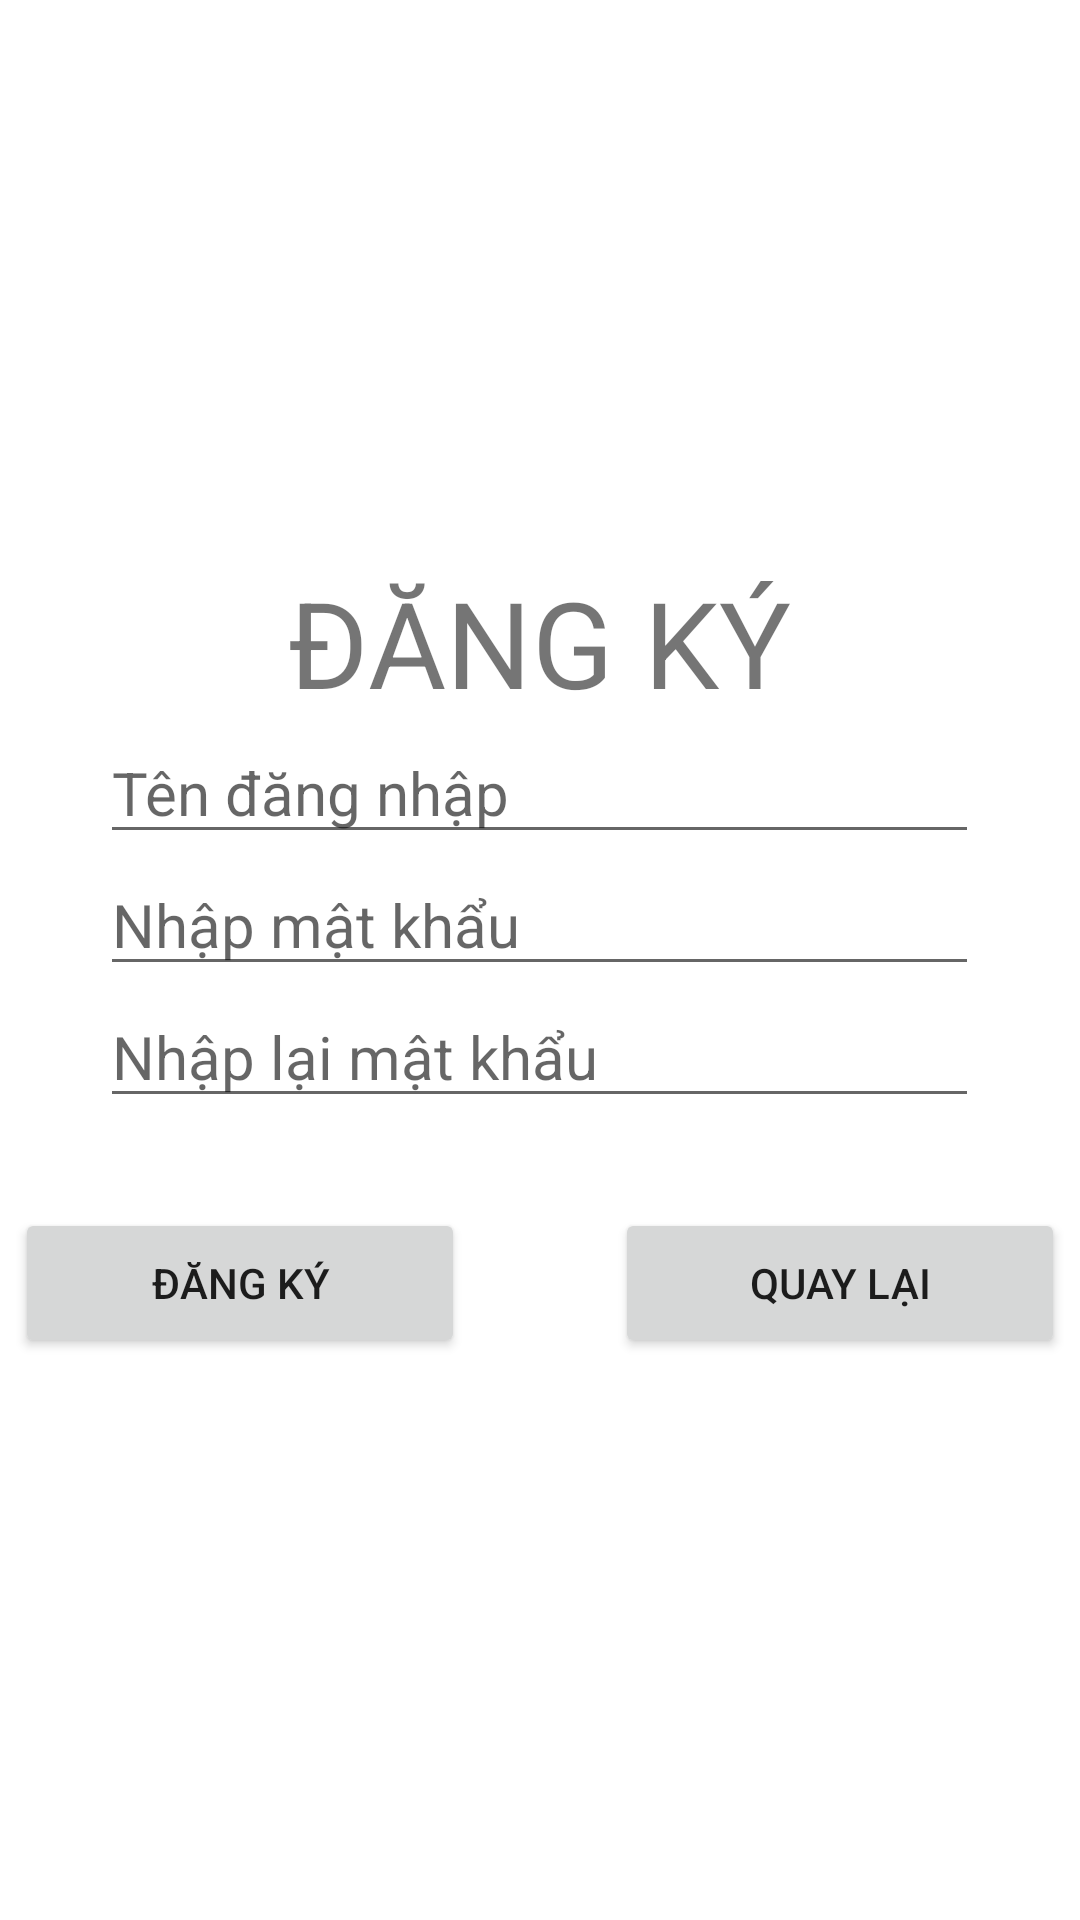

Reconstruct the res/layout file that produces this screen, plus the resources it refers to.
<!-- AndroidManifest.xml: application theme Theme.BanGiay2 -->
<!-- res/layout/activity_dang_ky.xml -->
<?xml version="1.0" encoding="utf-8"?>
<RelativeLayout xmlns:android="http://schemas.android.com/apk/res/android"
    xmlns:app="http://schemas.android.com/apk/res-auto"
    xmlns:tools="http://schemas.android.com/tools"
    android:layout_width="match_parent"
    android:layout_height="match_parent"
    tools:context=".DangKy">


    <LinearLayout
        android:layout_width="match_parent"
        android:layout_height="wrap_content"
        android:layout_centerInParent="true"
        android:gravity="center"
        android:orientation="vertical"
        tools:ignore="MissingConstraints">


        <TextView
            android:id="@+id/textView"
            android:layout_width="wrap_content"
            android:layout_height="wrap_content"
            android:text="Đăng Ký"
            android:textAllCaps="true"
            android:textSize="40dp"
            tools:layout_editor_absoluteX="92dp"
            tools:layout_editor_absoluteY="113dp" />

        <EditText
            android:id="@+id/editTextTenDK"
            android:layout_width="293dp"
            android:layout_height="wrap_content"
            android:ems="10"
            android:hint="Tên đăng nhập"
            android:inputType="textPersonName"
            android:textSize="20dp"
            />

        <EditText
            android:id="@+id/editTextMatKhauDK"
            android:layout_width="293dp"
            android:layout_height="wrap_content"
            android:ems="10"
            android:hint="Nhập mật khẩu"
            android:textSize="20dp"
            android:inputType="textPassword" />

        <EditText
            android:id="@+id/editTextNhapLaiMatKhauDk"
            android:layout_width="293dp"
            android:layout_height="wrap_content"
            android:ems="10"
            android:hint="Nhập lại mật khẩu"
            android:textSize="20dp"
            android:inputType="textPassword" />

        <RelativeLayout
            android:layout_width="match_parent"
            android:layout_height="match_parent"
            android:layout_marginTop="30dp"
            android:gravity="center"
            >

            <Button
                android:id="@+id/btnDangKyTK"
                android:layout_width="150dp"
                android:layout_height="50dp"
                android:text="Đăng ký"

                />

            <Button
                android:id="@+id/btnQuayLai"
                android:layout_width="150dp"
                android:layout_height="50dp"
                android:layout_toRightOf="@+id/btnDangKyTK"
                android:layout_marginLeft="50dp"
                android:text="Quay lại"
                />

        </RelativeLayout>
    </LinearLayout>

</RelativeLayout>
<!-- resources referenced by this layout -->
<resources>
  <style name="Theme.BanGiay2" parent="Theme.MaterialComponents.DayNight.DarkActionBar">
          
          <item name="colorPrimary">@color/purple_500</item>
          <item name="colorPrimaryVariant">@color/purple_700</item>
          <item name="colorOnPrimary">@color/white</item>
          
          <item name="colorSecondary">@color/teal_200</item>
          <item name="colorSecondaryVariant">@color/teal_700</item>
          <item name="colorOnSecondary">@color/black</item>
          
          <item name="android:statusBarColor" tools:targetApi="l">?attr/colorPrimaryVariant</item>
          
      </style>
  <!-- not gathered from this repository: default colours our renderer supplied (Android Studio template values) -->
  <color name="purple_500">#FF6200EE</color>
  <color name="purple_700">#FF3700B3</color>
  <color name="teal_200">#FF03DAC5</color>
  <color name="teal_700">#FF018786</color>
  <color name="black">#FF000000</color>
  <color name="white">#FFFFFFFF</color>
</resources>
